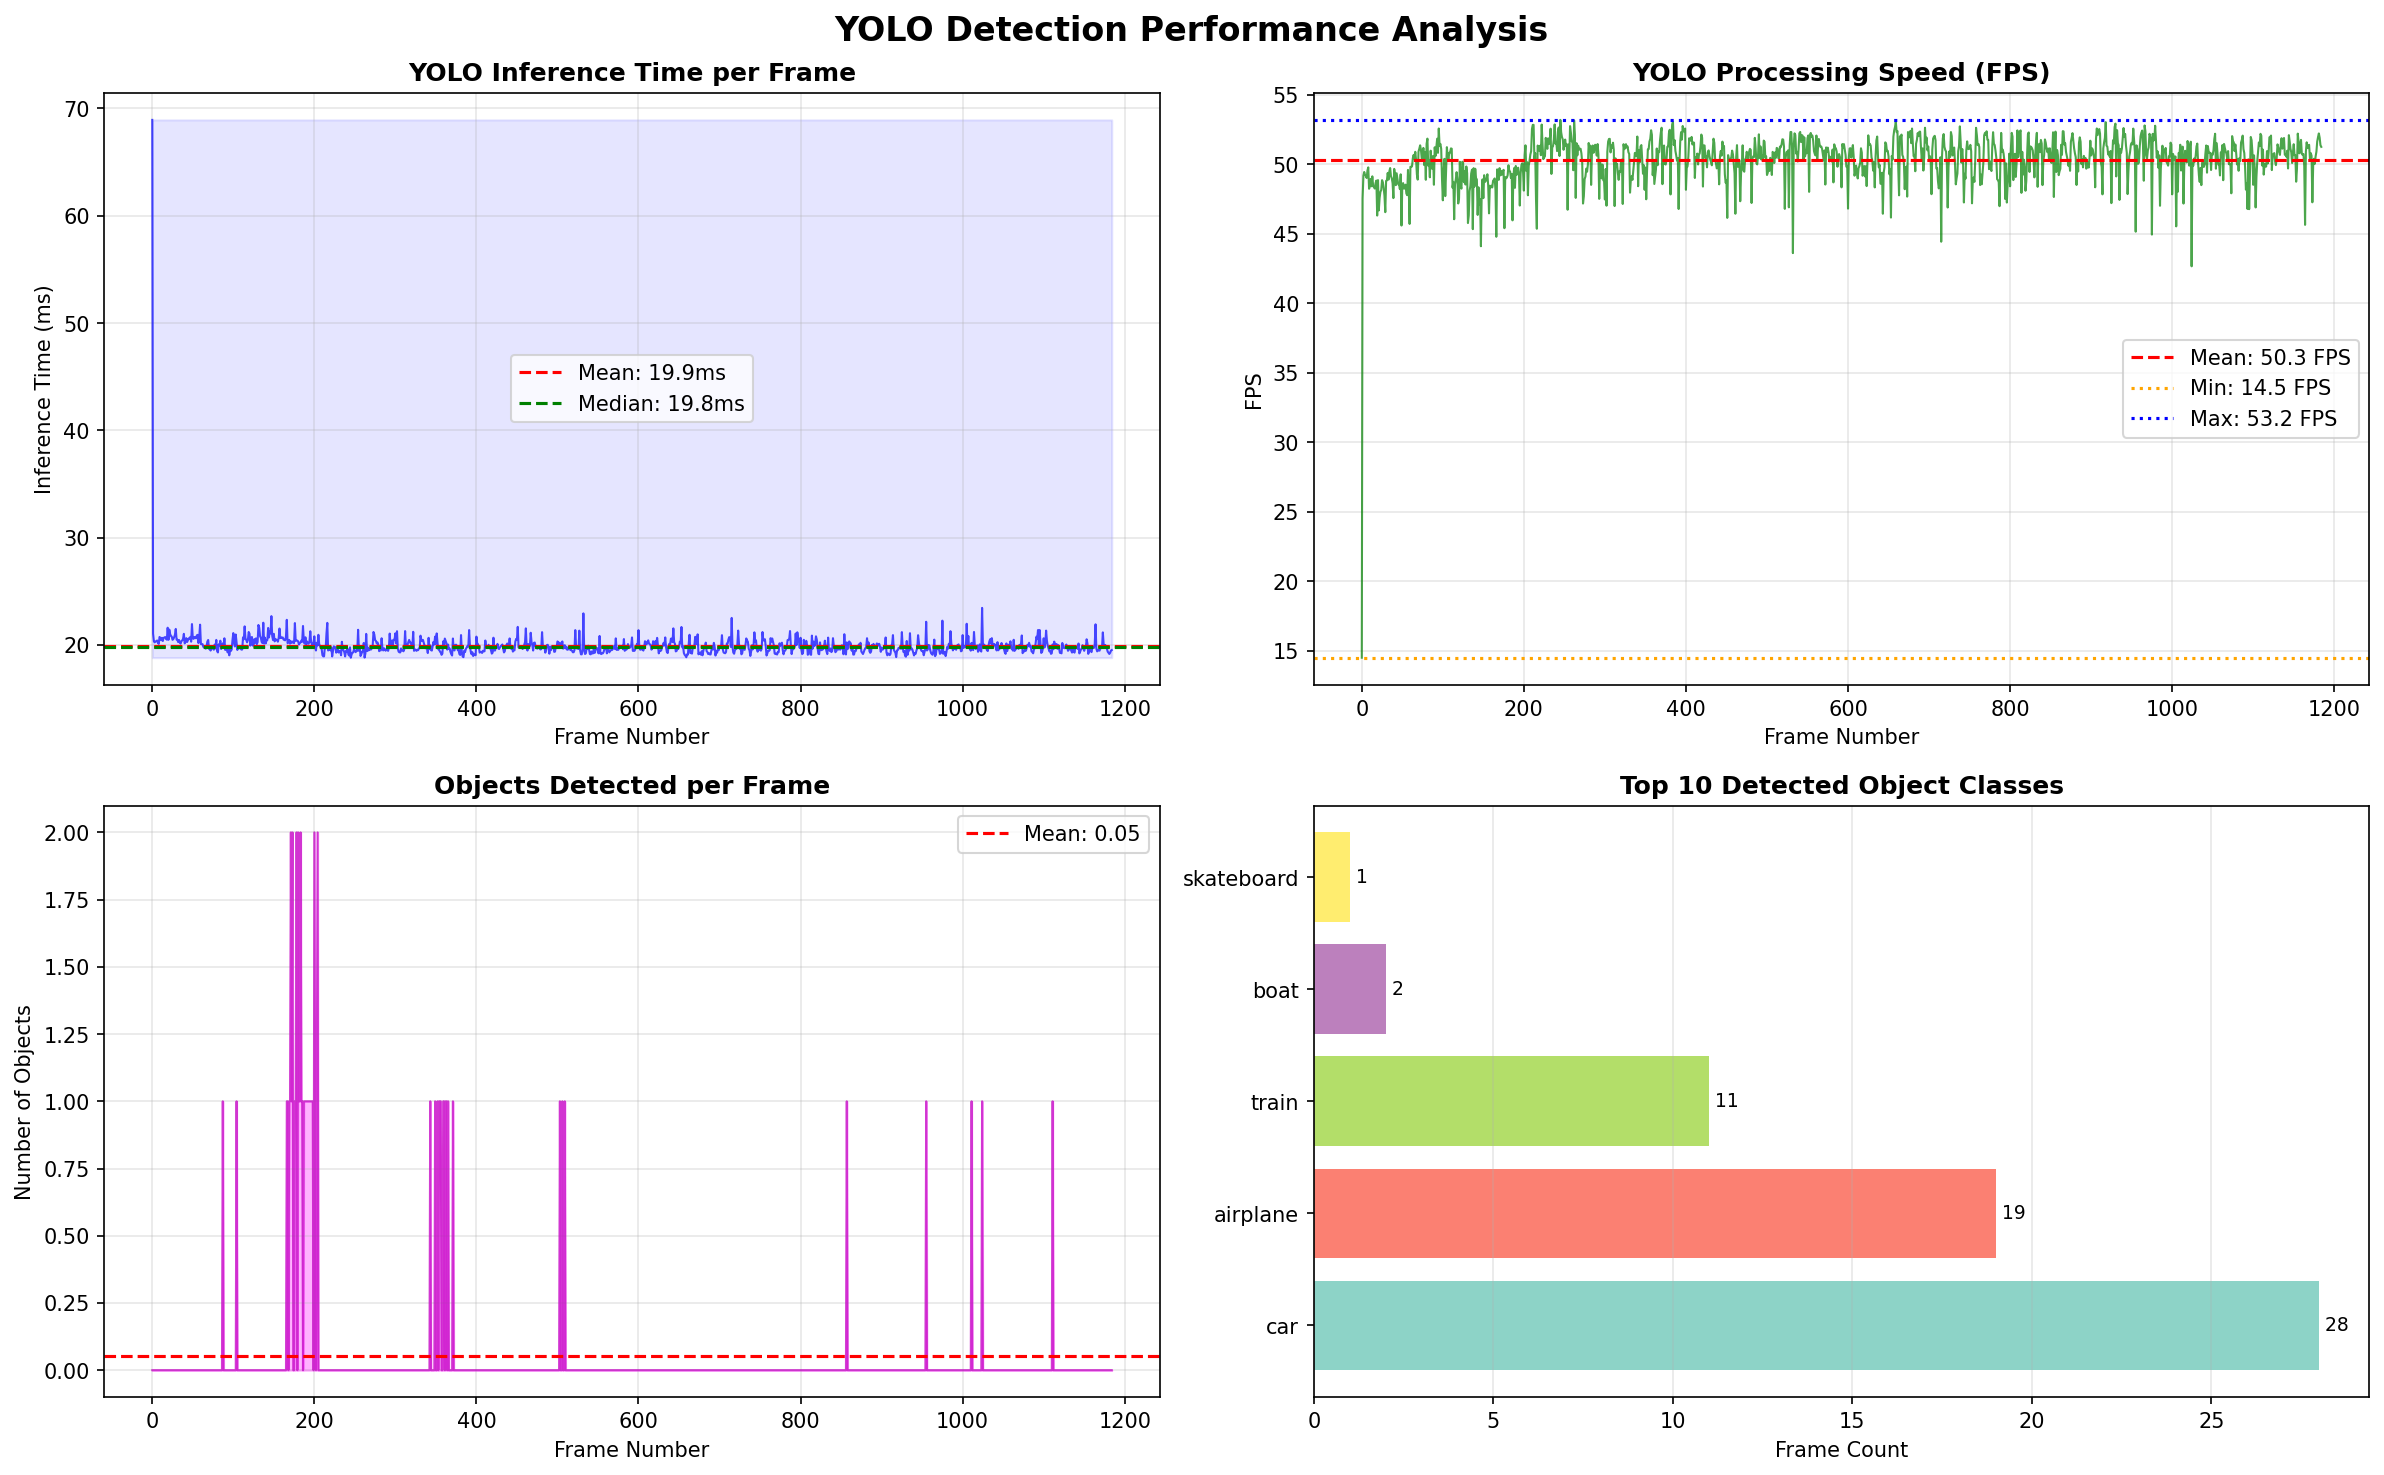

Source data for this figure (header and first rows):
frame, inference_time_ms, num_detections, detected_classes
0, 68.93, 0, 
1, 21.04, 0, 
2, 20.33, 0, 
3, 20.22, 0, 
4, 20.31, 0, 
5, 20.34, 0, 
6, 20.4, 0, 
7, 20.18, 0, 
8, 20.09, 0, 
9, 20.73, 0, 
10, 20.64, 0, 
11, 20.43, 0, 
12, 20.65, 0, 
13, 20.35, 0, 
14, 20.64, 0, 
15, 20.69, 0, 
16, 20.72, 0, 
17, 20.56, 0, 
18, 20.48, 0, 
19, 21.59, 0, 
20, 20.47, 0, 
21, 21.42, 0, 
22, 21.02, 0, 
23, 20.83, 0, 
24, 20.77, 0, 
25, 20.47, 0, 
26, 20.53, 0, 
27, 20.71, 0, 
28, 20.95, 0, 
29, 21.48, 0, 
30, 20.49, 0, 
31, 20.48, 0, 
32, 20.25, 0, 
33, 20.45, 0, 
34, 20.21, 0, 
35, 20.11, 0, 
36, 20.35, 0, 
37, 20.41, 0, 
38, 20.56, 0, 
39, 21.02, 0, 
40, 20.13, 0, 
41, 20.3, 0, 
42, 20.62, 0, 
43, 20.26, 0, 
44, 20.43, 0, 
45, 20.6, 0, 
46, 20.58, 0, 
47, 20.74, 0, 
48, 20.29, 0, 
49, 21.93, 0, 
50, 20.61, 0, 
51, 20.56, 0, 
52, 20.73, 0, 
53, 20.72, 0, 
54, 20.61, 0, 
55, 20.88, 0, 
56, 20.93, 0, 
57, 20.16, 0, 
58, 20.75, 0, 
59, 21.88, 0, 
... 1,125 more rows
